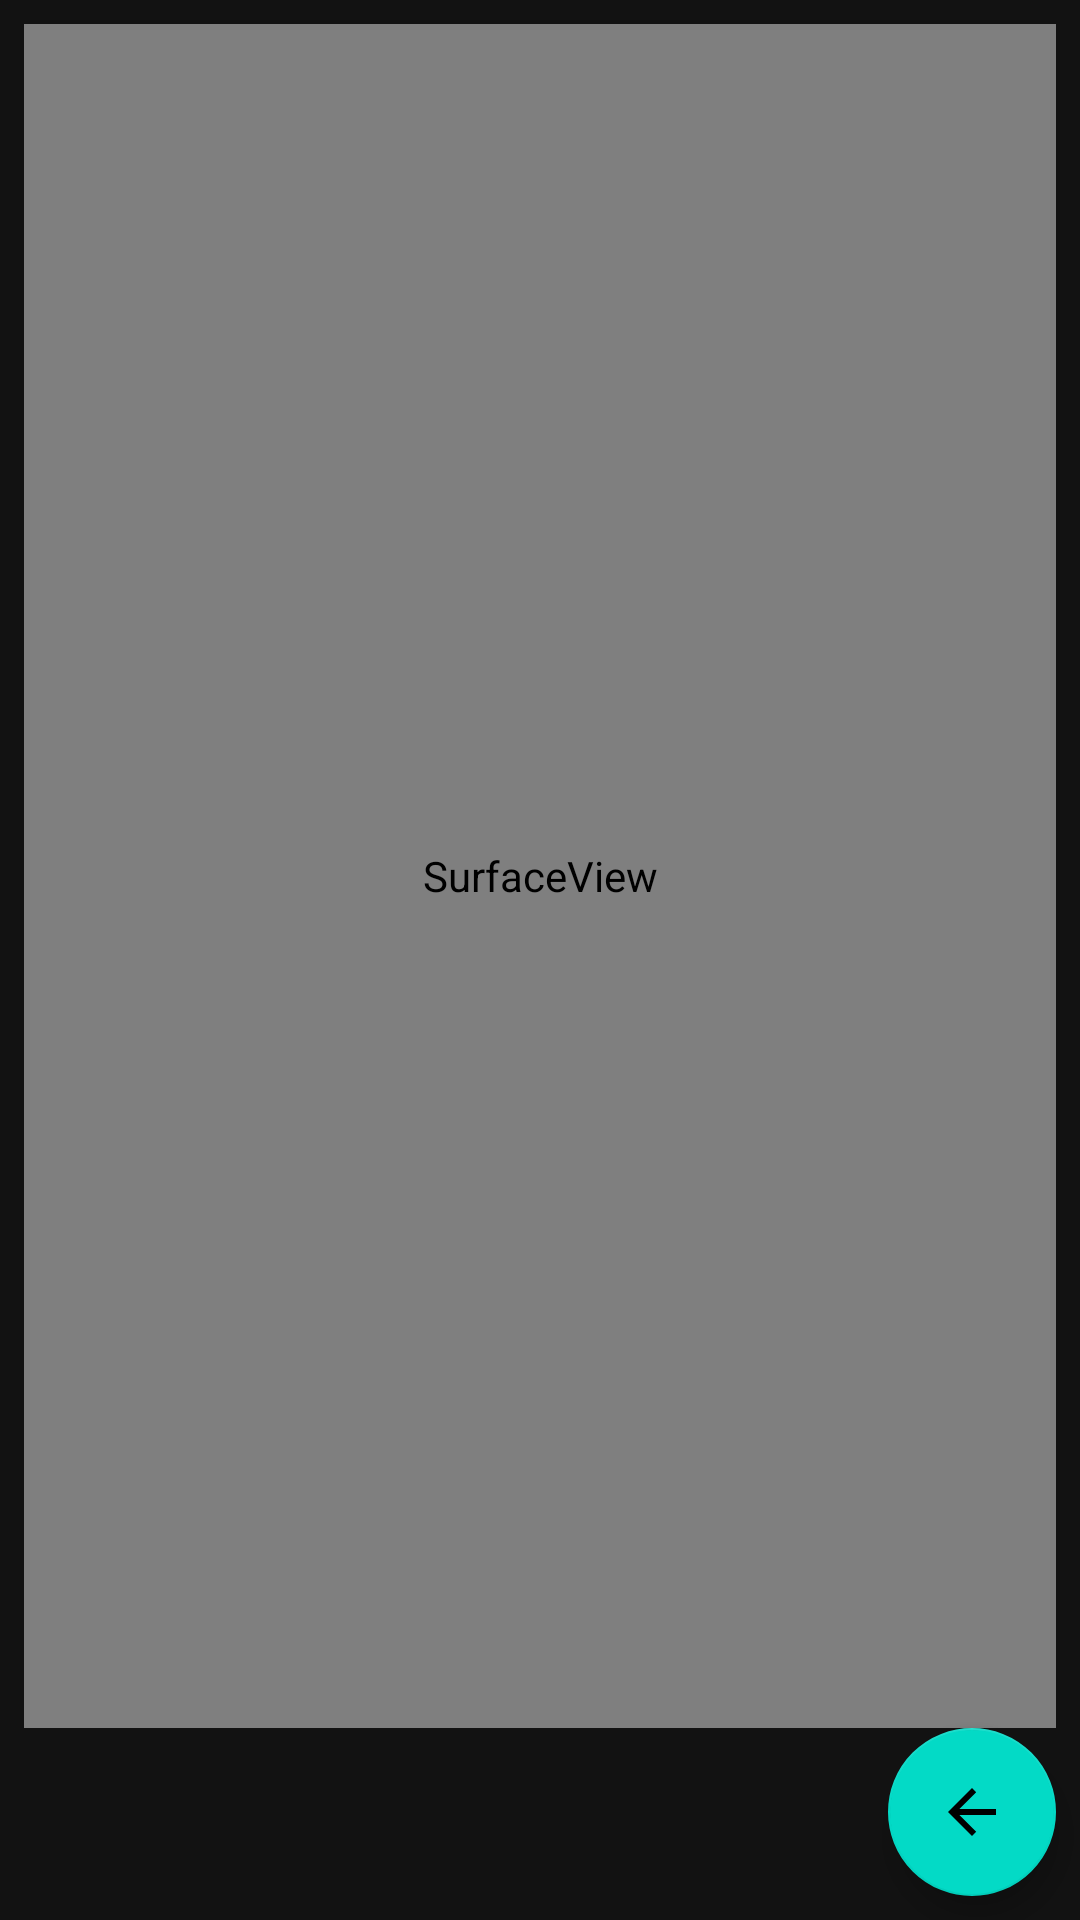

This screen was rendered from an Android layout file. Write that file and the resources it references.
<!-- AndroidManifest.xml: application theme Theme.SignLanguage -->
<!-- res/layout/fragment_model_training_data_formation.xml -->
<?xml version="1.0" encoding="utf-8"?>
<layout xmlns:android="http://schemas.android.com/apk/res/android"
    xmlns:app="http://schemas.android.com/apk/res-auto"
    xmlns:tools="http://schemas.android.com/tools">

    <data>
        <variable
            name="viewModel"
            type="com.android.signlanguage.ui.ModelTrainingDataFormationViewModel" />
    </data>

    <androidx.constraintlayout.widget.ConstraintLayout
        android:layout_width="match_parent"
        android:layout_height="match_parent"
        tools:context=".ui.ModelTrainingDataFormationFragment">

        <SurfaceView
            android:id="@+id/surface_view"
            android:layout_width="0dp"
            android:layout_height="0dp"
            android:layout_margin="8dp"
            app:layout_constraintBottom_toTopOf="@+id/capture"
            app:layout_constraintEnd_toEndOf="parent"
            app:layout_constraintStart_toStartOf="parent"
            app:layout_constraintTop_toTopOf="parent" />

        <androidx.appcompat.widget.AppCompatButton
            android:id="@+id/capture"
            android:layout_width="0dp"
            android:layout_height="wrap_content"
            android:layout_margin="8dp"
            android:background="@drawable/button_gray"
            android:onClick="@{() -> viewModel.capture()}"
            android:text="@{viewModel.captureButtonText}"
            app:layout_constraintBottom_toBottomOf="parent"
            app:layout_constraintEnd_toStartOf="@+id/save"
            app:layout_constraintStart_toStartOf="parent" />

        <com.google.android.material.floatingactionbutton.FloatingActionButton
            android:id="@+id/save"
            android:layout_width="0dp"
            android:layout_height="wrap_content"
            app:layout_constraintBottom_toBottomOf="parent"
            app:layout_constraintEnd_toEndOf="parent"
            android:layout_margin="8dp"
            android:src="@drawable/abc_vector_test"/>

    </androidx.constraintlayout.widget.ConstraintLayout>

</layout>
<!-- resources referenced by this layout -->
<resources>
  <style name="Theme.SignLanguage" parent="Theme.MaterialComponents.NoActionBar">
          
          <item name="colorPrimary">@color/light_blue</item>
          <item name="colorOnPrimary">@color/white</item>
          <item name="android:textColor">@color/white</item>
          <item name="colorSurface">@color/black100</item>
          
          <item name="android:statusBarColor">?attr/colorSurface</item>
          
          <item name="android:windowLightStatusBar">false</item>
      </style>
  <color name="white">#FFFFFFFF</color>
  <color name="black100">#FF121212</color>
</resources>
